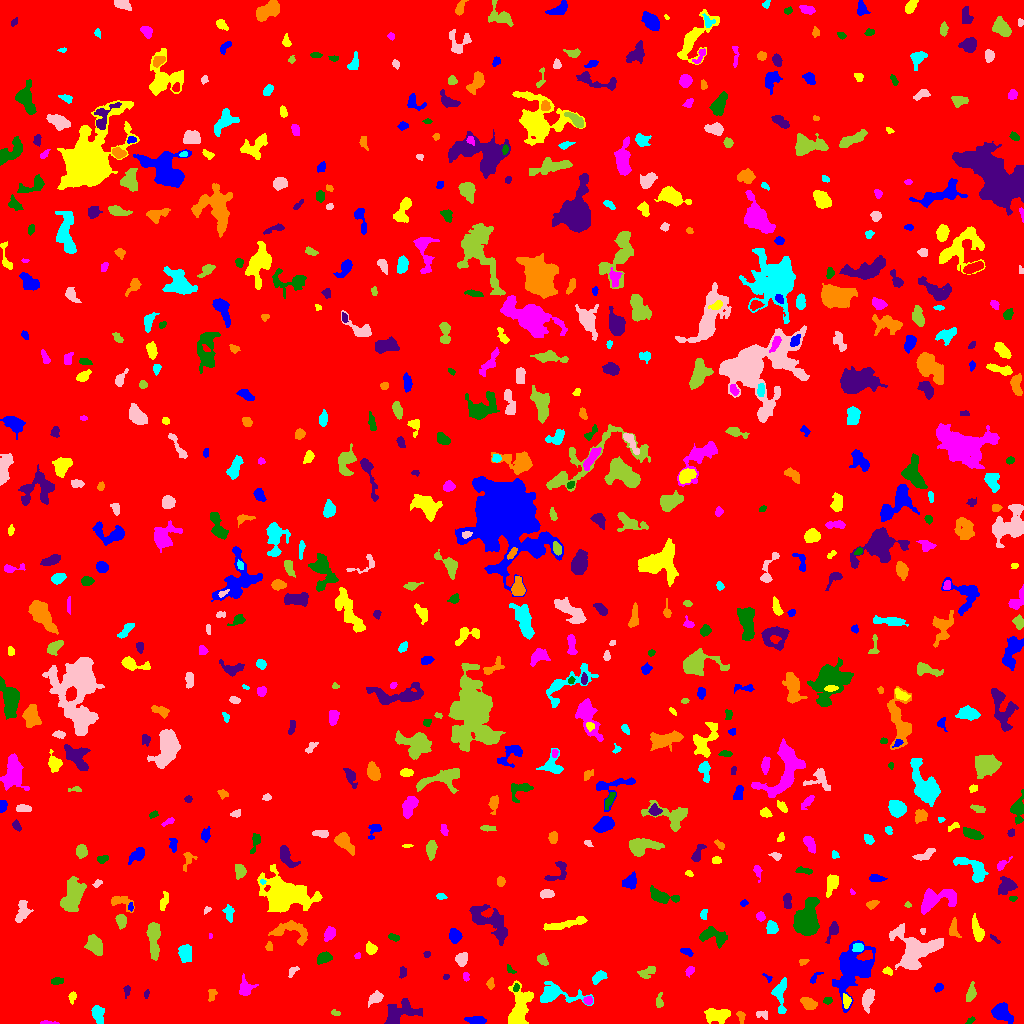

The file beside this chart, header and first rows:
ID, X, Y, A, B, theta, total_flux, mu_max, mu_median, mu_mean, R_fwhm, R_e, R10, R90, x_start, x_end, y_start, y_end, area, greylevel
0, 514.3, 512.3, 296, 293, -0.4111, 2077017, 12.0, 2.0, 2.346, 153.2, 249.5, 97.26, 398.1, 0, 1023, 0, 1023, 885162, 2.346
1, 477.3, 2.853, 4.055, 1.929, -0.07264, 563.0, 10.0, 3.0, 3.83, 4.26, 3.29, 1.262, 5.382, 464, 486, 0, 7, 147, 9.83
2, 716.7, 8.352, 6.209, 3.283, -0.04297, 1399, 10.0, 5.0, 4.572, 7.181, 5.585, 2.111, 8.482, 704, 730, 0, 15, 306, 9.572
3, 47.34, 0.6131, 4.945, 0.6988, -0.022, 137.0, 6.0, 2.0, 2.446, 2.932, 2.185, 0.7979, 3.432, 40, 59, 0, 3, 56, 11.45
4, 970.3, 2.919, 2.345, 1.282, 0.6183, 74.0, 3.0, 1.0, 1.51, 2.764, 2.185, 0.7979, 3.385, 965, 975, 0, 7, 49, 7.51
5, 398.1, 8.213, 9.081, 4.524, 0.3858, 1962, 12.0, 3.0, 4.02, 6.628, 5.698, 2.257, 9.821, 384, 422, 0, 25, 488, 10.02
6, 740.8, 7.044, 3.201, 1.677, -1.333, 229.0, 5.0, 3.0, 2.827, 3.785, 2.821, 1.128, 4.334, 736, 745, 0, 12, 81, 8.827
7, 97.97, 8.726, 4.502, 2.617, -1.345, 1005, 11.0, 5.0, 5.262, 5.47, 4.334, 1.784, 6.676, 91, 104, 0, 18, 191, 11.26
8, 762, 9.123, 3.534, 1.919, -0.1633, 220.0, 5.0, 3.0, 2.588, 4.107, 3.192, 1.128, 4.583, 756, 767, 4, 13, 85, 8.588
9, 334.9, 10.79, 2.244, 1.461, -0.2269, 70.0, 3.0, 1.0, 1.373, 2.326, 1.954, 0.7979, 3.385, 331, 340, 8, 14, 51, 8.373
10, 887.6, 19.5, 2.781, 1.34, 0.0, 88.0, 3.0, 2.0, 1.571, 3.09, 2.394, 0.7979, 3.7, 883, 892, 17, 22, 56, 7.571
11, 1002, 10.74, 5.217, 3.55, -0.7504, 951.0, 7.0, 3.0, 3.139, 6.531, 5.202, 2.185, 8.156, 991, 1013, 0, 21, 303, 9.139
12, 846.6, 22.06, 3.106, 1.771, 1.519, 160.0, 4.0, 2.0, 1.584, 4.222, 2.932, 0.9772, 4.478, 843, 851, 15, 30, 101, 10.58
13, 588.2, 23.08, 2.162, 1.891, 0.04839, 213.0, 6.0, 3.0, 3.0, 3.7, 2.585, 0.9772, 3.989, 583, 592, 19, 27, 71, 11.0
14, 827.6, 22.99, 2.205, 1.746, 0.1395, 157.0, 5.0, 3.0, 2.574, 3.192, 2.585, 0.9772, 3.868, 823, 832, 19, 26, 61, 8.574
15, 126.9, 33.55, 2.693, 1.69, 1.475, 83.0, 3.0, 1.0, 1.239, 2.821, 2.394, 0.7979, 3.742, 123, 130, 25, 38, 67, 7.239
16, 808.8, 19.8, 3.803, 2.337, -0.4416, 584.0, 9.0, 3.0, 3.476, 3.989, 3.7, 1.382, 6.05, 800, 817, 14, 26, 168, 9.476
17, 555.5, 29.03, 12.4, 4.703, -0.09592, 1840, 11.0, 3.0, 3.849, 5.809, 6.358, 2.394, 10.9, 540, 593, 18, 42, 478, 8.849
18, 375.6, 25.33, 3.337, 2.24, 0.592, 591.0, 10.0, 3.0, 3.94, 4.297, 3.338, 1.382, 5.499, 368, 383, 16, 33, 150, 9.94
19, 659.3, 21.04, 3.594, 1.783, 1.51, 147.0, 4.0, 1.0, 1.615, 3.568, 2.764, 0.9772, 4.652, 656, 663, 16, 31, 91, 8.615
20, 626.4, 17.68, 13.21, 7.279, -1.267, 5338, 32.0, 5.0, 5.802, 3.478, 8.482, 2.523, 14.38, 603, 655, 0, 39, 920, 10.8
21, 938.5, 36.12, 2.219, 1.764, 0.3897, 150.0, 4.0, 2.0, 2.113, 3.785, 2.523, 0.9772, 3.909, 934, 943, 31, 40, 71, 8.113
22, 72.33, 26.48, 2.753, 1.728, 1.378, 214.0, 6.0, 3.0, 2.853, 3.656, 2.706, 0.9772, 4.146, 68, 76, 19, 32, 75, 11.85
23, 245.4, 35.67, 4.26, 3.609, -1.545, 687.0, 6.0, 3.0, 3.505, 6.433, 4.406, 1.871, 6.979, 239, 258, 28, 50, 196, 8.505
24, 516, 35.72, 2.111, 1.347, 1.31, 149.0, 6.0, 3.0, 3.041, 3.038, 2.185, 0.7979, 3.385, 513, 519, 32, 40, 49, 12.04
25, 146.2, 29.68, 1.921, 1.292, 1.342, 92.0, 5.0, 2.0, 2.14, 2.326, 1.954, 0.7979, 3.038, 144, 149, 25, 34, 43, 9.14
26, 211.6, 29.09, 3.627, 2.108, 1.42, 144.0, 3.0, 1.0, 1.618, 3.613, 2.877, 1.128, 4.72, 208, 217, 22, 34, 89, 7.618
27, 779.9, 30.66, 8.041, 3.097, 1.555, 1120, 10.0, 3.0, 3.972, 5.412, 4.853, 1.871, 8.176, 771, 786, 10, 46, 282, 8.972
28, 867.3, 24.0, 5.317, 2.504, 1.297, 847.0, 10.0, 4.0, 3.921, 4.853, 4.514, 1.693, 7.159, 862, 874, 10, 35, 216, 8.921
29, 970.9, 29.13, 3.855, 2.047, 1.301, 366.0, 7.0, 2.0, 2.542, 3.478, 3.241, 1.262, 5.585, 966, 976, 22, 42, 144, 8.542
30, 66.89, 27.13, 18.64, 8.571, 0.9332, 2481, 11.0, 3.0, 3.321, 4.72, 8.538, 2.877, 13.66, 37, 88, 0, 49, 747, 8.321
31, 814.4, 45.58, 3.978, 1.596, 0.8454, 189.0, 5.0, 2.0, 2.625, 3.141, 2.646, 0.9772, 4.222, 810, 823, 40, 51, 72, 7.625
32, 518.8, 13.2, 10.05, 4.459, 1.395, 3324, 15.0, 4.0, 5.568, 7.269, 6.531, 2.706, 11.64, 508, 533, 0, 43, 597, 10.57
33, 465.9, 46.85, 2.315, 1.572, -1.565, 180.0, 6.0, 3.0, 3.273, 3.432, 2.459, 0.9772, 3.7, 463, 469, 42, 51, 55, 8.273
34, 56.68, 42.45, 3.157, 1.679, 0.09992, 212.0, 4.0, 2.0, 2.465, 4.618, 3.038, 1.262, 4.549, 51, 63, 39, 46, 86, 11.47
35, 446, 46.65, 1.604, 1.291, 0.4147, 63.0, 4.0, 2.0, 1.8, 2.459, 1.784, 0.5642, 2.932, 443, 449, 44, 49, 35, 7.8
36, 490.3, 39.57, 2.608, 1.798, -1.568, 161.0, 4.0, 2.0, 2.147, 4.029, 2.706, 1.128, 4.26, 486, 494, 34, 46, 75, 8.147
37, 598.5, 46.72, 3.654, 2.17, 0.7483, 338.0, 7.0, 2.0, 2.414, 3.432, 3.478, 1.262, 5.528, 592, 607, 39, 53, 140, 8.414
38, 293, 52.56, 3.13, 1.681, 0.8608, 160.0, 5.0, 2.0, 2.105, 3.09, 2.523, 0.9772, 3.868, 288, 299, 46, 57, 76, 8.105
39, 646.6, 51.33, 5.079, 2.518, 0.3784, 346.0, 4.0, 2.0, 2.322, 6.257, 4.146, 1.596, 6.129, 637, 655, 45, 57, 149, 7.322
40, 336.8, 36.1, 7.189, 3.862, 1.55, 690.0, 6.0, 3.0, 2.924, 6.58, 5.078, 2.034, 7.797, 328, 346, 25, 49, 236, 7.924
41, 767.9, 45.4, 2.908, 1.431, -0.7962, 124.0, 6.0, 3.0, 2.756, 2.706, 2.111, 0.7979, 3.338, 762, 772, 41, 50, 45, 7.756
42, 887.5, 52.33, 2.603, 1.7, -0.389, 184.0, 5.0, 3.0, 2.706, 3.523, 2.646, 0.9772, 4.029, 882, 892, 48, 57, 68, 9.706
43, 689.6, 52.63, 2.436, 1.739, 0.9084, 186.0, 6.0, 2.0, 2.48, 2.985, 2.459, 0.9772, 4.068, 685, 694, 46, 57, 75, 8.48
44, 510.1, 53.96, 2.203, 1.139, -0.8705, 45.0, 3.0, 1.0, 0.8182, 1.784, 1.784, 0.5642, 2.985, 507, 516, 50, 59, 55, 8.818
45, 402.6, 51.2, 2.808, 1.697, 1.457, 157.0, 3.0, 2.0, 2.066, 4.107, 2.877, 1.262, 4.222, 399, 406, 45, 57, 76, 8.066
46, 802.9, 61.35, 2.387, 1.47, 0.2506, 158.0, 5.0, 3.0, 2.873, 3.038, 2.257, 0.9772, 3.523, 799, 809, 58, 64, 55, 7.873
47, 184.9, 70.62, 3.964, 2.83, -1.41, 732.0, 9.0, 3.0, 3.405, 4.787, 4.26, 1.693, 6.723, 178, 191, 61, 79, 215, 9.405
48, 461.7, 64.47, 3.203, 2.767, 1.274, 698.0, 9.0, 5.0, 4.748, 4.886, 3.827, 1.596, 5.971, 455, 467, 57, 71, 147, 9.748
49, 542.6, 63.77, 2.983, 1.998, -1.108, 262.0, 7.0, 2.0, 2.472, 2.932, 3.038, 1.128, 4.853, 537, 548, 58, 70, 106, 8.472
50, 632.1, 66.35, 2.679, 1.576, 1.487, 113.0, 4.0, 2.0, 1.712, 3.568, 2.706, 0.7979, 4.029, 629, 635, 61, 71, 66, 7.712
51, 686.9, 71.5, 3.182, 1.638, -0.3038, 120.0, 4.0, 1.0, 1.446, 3.09, 2.646, 0.7979, 4.478, 680, 693, 67, 75, 83, 7.446
52, 370.7, 75.04, 2.934, 2.446, -1.113, 665.0, 11.0, 5.0, 5.684, 3.989, 3.338, 1.382, 5.382, 366, 377, 69, 82, 117, 9.684
53, 357.3, 67.58, 1.674, 1.455, 0.8525, 84.0, 4.0, 2.0, 2.211, 3.038, 1.954, 0.7979, 2.985, 354, 360, 65, 71, 38, 8.211
54, 324.1, 65.57, 3.501, 2.339, 0.3819, 572.0, 8.0, 4.0, 3.788, 4.983, 3.656, 1.493, 5.726, 317, 332, 59, 72, 151, 9.788
55, 426.7, 68.92, 1.646, 1.429, 0.3002, 85.0, 4.0, 2.0, 1.932, 2.932, 2.034, 0.7979, 3.038, 423, 430, 66, 72, 44, 7.932
56, 269.1, 76.9, 2.139, 1.443, 1.482, 103.0, 4.0, 2.0, 1.689, 3.241, 2.185, 0.7979, 3.432, 265, 272, 73, 82, 61, 9.689
57, 858.1, 75.89, 2.608, 2.068, 0.2067, 254.0, 5.0, 3.0, 2.731, 3.949, 2.985, 1.262, 4.618, 852, 863, 72, 80, 93, 12.73
58, 914.3, 73.55, 11.05, 9.569, 0.007658, 5424, 16.0, 5.0, 5.365, 8.463, 9.305, 3.432, 15.29, 889, 943, 54, 100, 1011, 10.36
59, 95.03, 78.3, 4.785, 3.326, -1.055, 1585, 12.0, 5.0, 5.785, 6.531, 5.046, 2.034, 7.979, 84, 102, 68, 89, 274, 10.78
... 663 more rows
